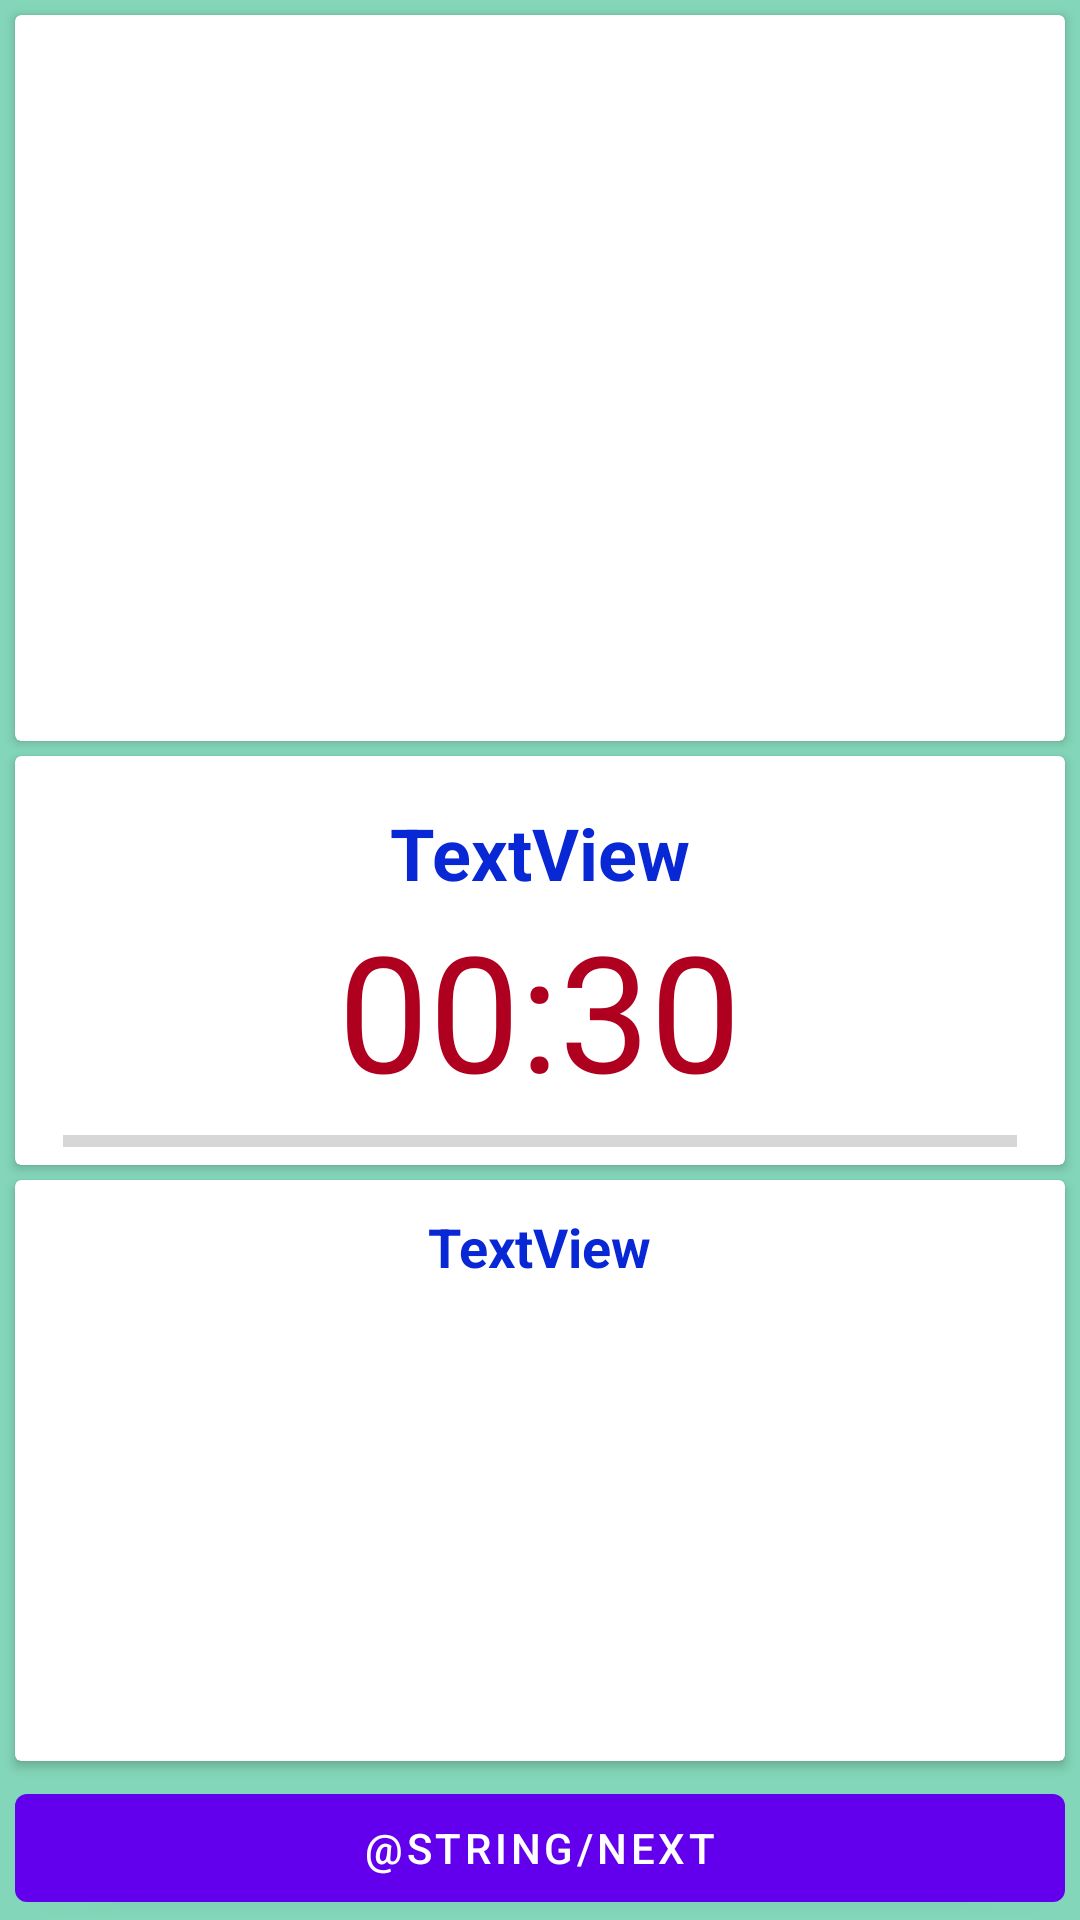

The Android layout XML behind this screen, and the referenced resources:
<!-- AndroidManifest.xml: application theme Theme.FittnessApp -->
<!-- res/layout/exercise_fragment.xml -->
<?xml version="1.0" encoding="utf-8"?>
<androidx.constraintlayout.widget.ConstraintLayout xmlns:android="http://schemas.android.com/apk/res/android"
    xmlns:app="http://schemas.android.com/apk/res-auto"
    android:layout_width="match_parent"
    android:layout_height="match_parent"
    android:background="#83D6B9">

    <androidx.cardview.widget.CardView
        android:layout_width="0dp"
        android:layout_height="0dp"
        android:layout_marginTop="5dp"
        android:layout_marginBottom="5dp"
        app:layout_constraintBottom_toTopOf="@+id/cardView3"
        app:layout_constraintEnd_toEndOf="@+id/cardView3"
        app:layout_constraintStart_toStartOf="@+id/cardView3"
        app:layout_constraintTop_toTopOf="parent" >

        <ImageView
            android:id="@+id/imMain"
            android:layout_width="match_parent"
            android:layout_height="match_parent"
            app:srcCompat="@drawable/ic_launcher_background" />
    </androidx.cardview.widget.CardView>

    <androidx.cardview.widget.CardView
        android:id="@+id/cardView3"
        android:layout_width="0dp"
        android:layout_height="wrap_content"
        android:layout_marginStart="5dp"
        android:layout_marginEnd="5dp"
        app:layout_constraintBottom_toTopOf="@+id/guideline2"
        app:layout_constraintEnd_toEndOf="parent"
        app:layout_constraintStart_toStartOf="parent"
        app:layout_constraintTop_toTopOf="@+id/guideline2">

        <LinearLayout
            android:layout_width="match_parent"
            android:layout_height="match_parent"
            android:gravity="center"
            android:orientation="vertical">

            <TextView
                android:id="@+id/tvName"
                android:layout_width="wrap_content"
                android:layout_height="wrap_content"
                android:layout_marginTop="16dp"
                android:text="TextView"
                android:textColor="@color/blue"
                android:textSize="24sp"
                android:textStyle="bold" />

            <TextView
                android:id="@+id/tvTime"
                android:layout_width="wrap_content"
                android:layout_height="wrap_content"
                android:text="00:30"
                android:textColor="@color/red"
                android:textSize="54sp" />

            <ProgressBar
                android:id="@+id/progressBar"
                style="?android:attr/progressBarStyleHorizontal"
                android:layout_width="match_parent"
                android:layout_height="wrap_content"
                android:layout_marginStart="16dp"
                android:layout_marginEnd="16dp" />
        </LinearLayout>
    </androidx.cardview.widget.CardView>

    <androidx.constraintlayout.widget.Guideline
        android:id="@+id/guideline2"
        android:layout_width="wrap_content"
        android:layout_height="wrap_content"
        android:orientation="horizontal"
        app:layout_constraintGuide_percent="0.5" />

    <androidx.cardview.widget.CardView
        android:layout_width="0dp"
        android:layout_height="0dp"
        android:layout_marginTop="5dp"
        android:layout_marginBottom="5dp"
        app:layout_constraintBottom_toTopOf="@+id/bNext"
        app:layout_constraintEnd_toEndOf="@+id/cardView3"
        app:layout_constraintStart_toStartOf="@+id/cardView3"
        app:layout_constraintTop_toBottomOf="@+id/cardView3" >

        <LinearLayout
            android:layout_width="match_parent"
            android:layout_height="match_parent"
            android:gravity="center"
            android:orientation="vertical">

            <TextView
                android:id="@+id/tvNextName"
                android:layout_width="wrap_content"
                android:layout_height="wrap_content"
                android:layout_margin="10dp"
                android:text="TextView"
                android:textColor="@color/blue"
                android:textSize="18sp"
                android:textStyle="bold" />

            <ImageView
                android:id="@+id/imNext"
                android:layout_width="match_parent"
                android:layout_height="match_parent"
                app:srcCompat="@drawable/ic_launcher_background" />
        </LinearLayout>
    </androidx.cardview.widget.CardView>

    <Button
        android:id="@+id/bNext"
        android:layout_width="0dp"
        android:layout_height="wrap_content"
        android:text="@string/next"
        app:layout_constraintBottom_toBottomOf="parent"
        app:layout_constraintEnd_toEndOf="@+id/cardView3"
        app:layout_constraintStart_toStartOf="@+id/cardView3" />
</androidx.constraintlayout.widget.ConstraintLayout>
<!-- resources referenced by this layout -->
<resources>
  <color name="blue">#0928D5</color>
  <color name="red">#B00020</color>
  <style name="Theme.FittnessApp" parent="Theme.MaterialComponents.DayNight.DarkActionBar">
          
          <item name="colorPrimary">@color/purple_500</item>
          <item name="colorPrimaryVariant">@color/purple_700</item>
          <item name="colorOnPrimary">@color/white</item>
          
          <item name="colorSecondary">@color/blue</item>
          <item name="colorSecondaryVariant">@color/teal_700</item>
          <item name="colorOnSecondary">@color/black</item>
          <item name="android:windowFullscreen">true</item>
          
          <item name="android:statusBarColor">?attr/colorPrimaryVariant</item>
          
      </style>
  <color name="purple_500">#FF6200EE</color>
  <color name="purple_700">#FF3700B3</color>
  <color name="white">#FFFFFFFF</color>
  <color name="teal_700">#FF018786</color>
  <color name="black">#FF000000</color>
</resources>
